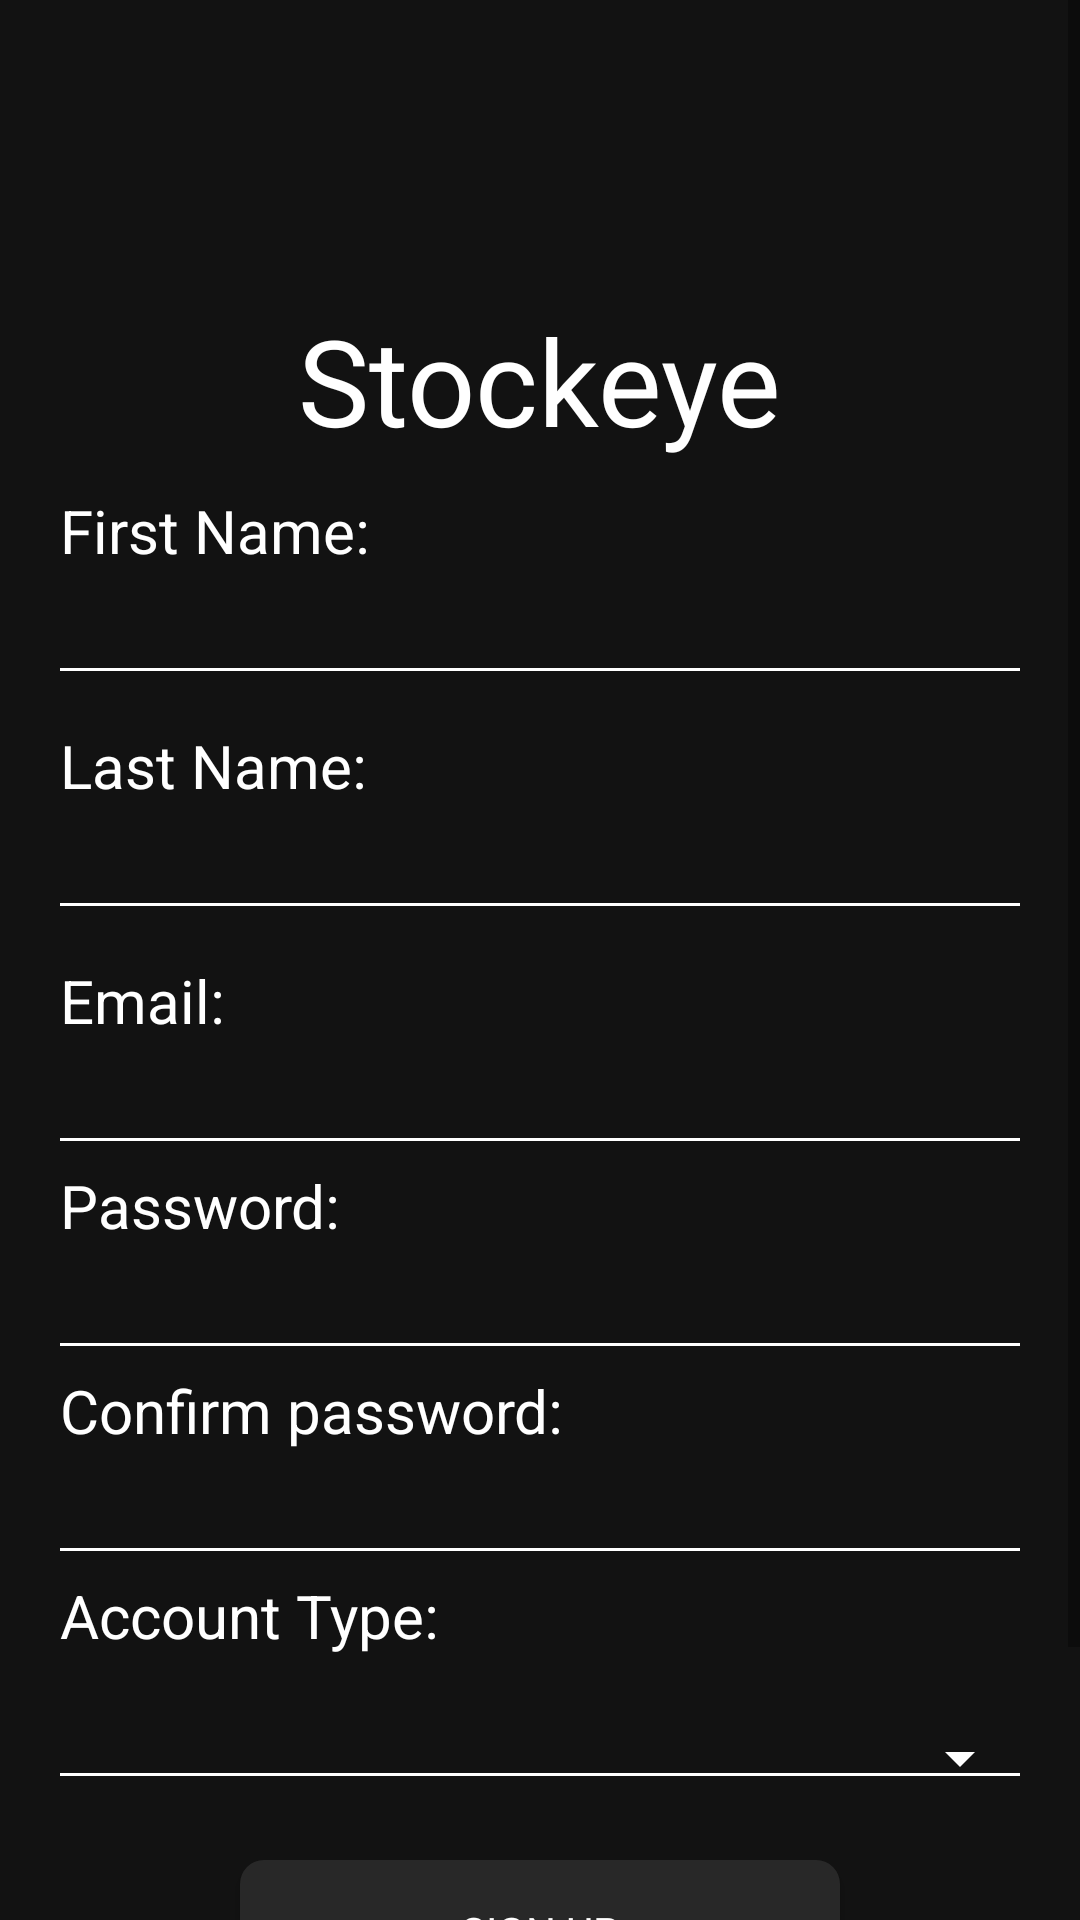

Produce the Android XML layout that renders to this screen, including the resource entries it uses.
<!-- AndroidManifest.xml: application theme AppTheme -->
<!-- res/layout/activity_main_signup.xml -->
<?xml version="1.0" encoding="utf-8"?>
<ScrollView xmlns:android="http://schemas.android.com/apk/res/android"
    xmlns:app="http://schemas.android.com/apk/res-auto"
    xmlns:tools="http://schemas.android.com/tools"
    android:layout_width="match_parent"
    android:layout_height="match_parent"
    android:background="#121212"
    tools:context=".Login.MainActivity_login">

    <LinearLayout
        android:layout_width="match_parent"
        android:layout_height="match_parent"
        android:orientation="vertical">


    <TextView
        android:layout_width="wrap_content"
        android:layout_height="wrap_content"
        android:layout_gravity="center"
        android:layout_marginTop="100dp"
        android:fontFamily="@font/shojumaru"
        android:text="Stockeye"
        android:textSize="40dp"
        android:textColor="#FFFFFF"/>

    <TextView
    android:layout_width="wrap_content"
    android:layout_height="wrap_content"
    android:layout_marginTop="10dp"
    android:layout_marginLeft="20dp"
    android:text="First Name:"
    android:textSize="20dp"
        android:textColor="#FFFFFF"/>

    <EditText
        android:id="@+id/first_name"
        android:layout_width="fill_parent"
        android:layout_height="wrap_content"
        android:layout_marginStart="16dp"
        android:layout_marginEnd="16dp"
        android:inputType="textEmailAddress"
        android:textColor="#FFFFFF"
        android:backgroundTint="#FFFFFF"></EditText>

    <TextView
        android:layout_width="wrap_content"
        android:layout_height="wrap_content"
        android:layout_marginTop="10dp"
        android:layout_marginLeft="20dp"
        android:text="Last Name:"
        android:textSize="20dp"
        android:textColor="#FFFFFF" />

    <EditText
        android:id="@+id/last_name"
        android:layout_width="fill_parent"
        android:layout_height="wrap_content"
        android:layout_marginStart="16dp"
        android:layout_marginEnd="16dp"
        android:inputType="textEmailAddress"
        android:textColor="#FFFFFF"
        android:backgroundTint="#FFFFFF"></EditText>

    <TextView
        android:layout_width="wrap_content"
        android:layout_height="wrap_content"
        android:layout_marginTop="10dp"
        android:layout_marginLeft="20dp"
        android:text="Email:"
        android:textSize="20dp"
        android:textColor="#FFFFFF"/>

    <EditText
        android:id="@+id/email_address"
        android:layout_width="fill_parent"
        android:layout_height="wrap_content"
        android:layout_marginStart="16dp"
        android:layout_marginEnd="16dp"
        android:inputType="textEmailAddress"
        android:textColor="#FFFFFF"
        android:backgroundTint="#FFFFFF"></EditText>


    <TextView
        android:layout_width="wrap_content"
        android:layout_height="wrap_content"
        android:layout_marginLeft="20dp"
        android:text="Password:"
        android:textSize="20dp"
        android:textColor="#FFFFFF" />

    <EditText
        android:id="@+id/password"
        android:layout_width="fill_parent"
        android:layout_height="wrap_content"
        android:layout_marginStart="16dp"
        android:layout_marginEnd="16dp"
        android:inputType="textPassword"
        android:textColor="#FFFFFF"
        android:backgroundTint="#FFFFFF"></EditText>

        <TextView
            android:layout_width="wrap_content"
            android:layout_height="wrap_content"
            android:layout_marginLeft="20dp"
            android:text="Confirm password:"
            android:textSize="20dp"
            android:textColor="#FFFFFF" />

        <EditText
            android:id="@+id/passwordconfirm"
            android:layout_width="fill_parent"
            android:layout_height="wrap_content"
            android:layout_marginStart="16dp"
            android:layout_marginEnd="16dp"
            android:inputType="textPassword"
            android:textColor="#FFFFFF"
            android:backgroundTint="#FFFFFF"></EditText>

    <TextView
        android:layout_width="wrap_content"
        android:layout_height="wrap_content"
        android:layout_marginLeft="20dp"
        android:text="Account Type:"
        android:textSize="20dp"
        android:textColor="#FFFFFF"/>

    <Spinner
        android:id="@+id/static_spinner"
        style="@style/mySpinnerItemStyle"
        android:layout_width="fill_parent"
        android:layout_height="wrap_content"
        android:layout_marginStart="16dp"
        android:layout_marginEnd="16dp"
        android:layout_marginTop="20dp"
        android:backgroundTint="#FFFFFF" />


    <RelativeLayout
        android:layout_width="match_parent"
        android:layout_height="wrap_content"
        android:layout_marginTop="20dp">

        <Button
            android:id="@+id/signUpButton"
            android:layout_width="200dp"
            android:layout_height="wrap_content"
            android:layout_centerInParent="true"
            android:background="@drawable/roundbutton"
            android:textColor="#FFFFFF"
            android:fontFamily="@font/candal"
            android:text="Sign Up" />
    </RelativeLayout>

    <RelativeLayout
        android:layout_width="match_parent"
        android:layout_height="wrap_content"
        android:layout_marginTop="10dp"
        android:layout_marginBottom="20dp">

        <Button
            android:id="@+id/cancelButton"
            android:layout_width="200dp"
            android:layout_height="wrap_content"
            android:layout_centerInParent="true"
            android:background="@drawable/roundbutton"
            android:textColor="#FFFFFF"
            android:fontFamily="@font/candal"
            android:text="Cancel" />
    </RelativeLayout>

    </LinearLayout>

</ScrollView>
<!-- resources referenced by this layout -->
<resources>
  <!-- drawable roundbutton (drawable) -->
  <?xml version="1.0" encoding="utf-8"?>
  <shape xmlns:android="http://schemas.android.com/apk/res/android"
      android:shape="rectangle">
      <solid android:color="#282828"/>
      <corners android:bottomRightRadius="8dp"
          android:bottomLeftRadius="8dp"
          android:topRightRadius="8dp"
          android:topLeftRadius="8dp"/>
  </shape>
  <style name="mySpinnerItemStyle" parent="Widget.AppCompat.Spinner.Underlined">
          <item name="android:textColor">#FFFFFF</item>
      </style>
  <style name="AppTheme" parent="Theme.AppCompat.Light.DarkActionBar">
          
          <item name="colorPrimary">@color/colorPrimary</item>
          <item name="colorPrimaryDark">#000000</item>
          <item name="colorAccent">@color/colorAccent</item>
      </style>
  <!-- not gathered from this repository: default colours our renderer supplied (Android Studio template values) -->
  <color name="colorPrimary">#FF6200EE</color>
  <color name="colorAccent">#FF03DAC5</color>
</resources>
